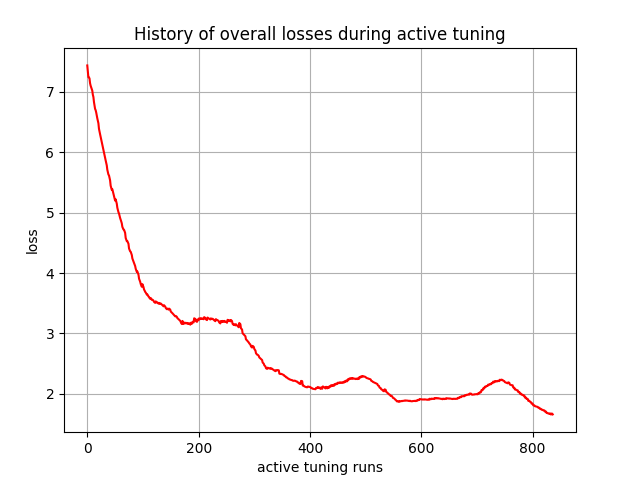

The data file committed next to this chart (first rows):
, 0
0, 7.437
1, 7.338
2, 7.242
3, 7.24
4, 7.222
5, 7.143
6, 7.103
7, 7.074
8, 7.044
9, 7.02
10, 6.951
11, 6.916
12, 6.833
13, 6.777
14, 6.719
15, 6.697
16, 6.66
17, 6.608
18, 6.562
19, 6.521
20, 6.48
21, 6.389
22, 6.339
23, 6.299
24, 6.255
25, 6.207
26, 6.16
27, 6.12
28, 6.079
29, 6.037
30, 5.983
31, 5.937
32, 5.896
33, 5.866
34, 5.826
35, 5.783
36, 5.71
37, 5.671
38, 5.63
39, 5.616
40, 5.575
41, 5.534
42, 5.447
43, 5.412
44, 5.378
45, 5.389
46, 5.351
47, 5.315
48, 5.274
49, 5.237
50, 5.199
51, 5.221
52, 5.185
53, 5.149
54, 5.081
55, 5.044
56, 5.008
57, 4.986
58, 4.948
59, 4.911
... 777 more rows
